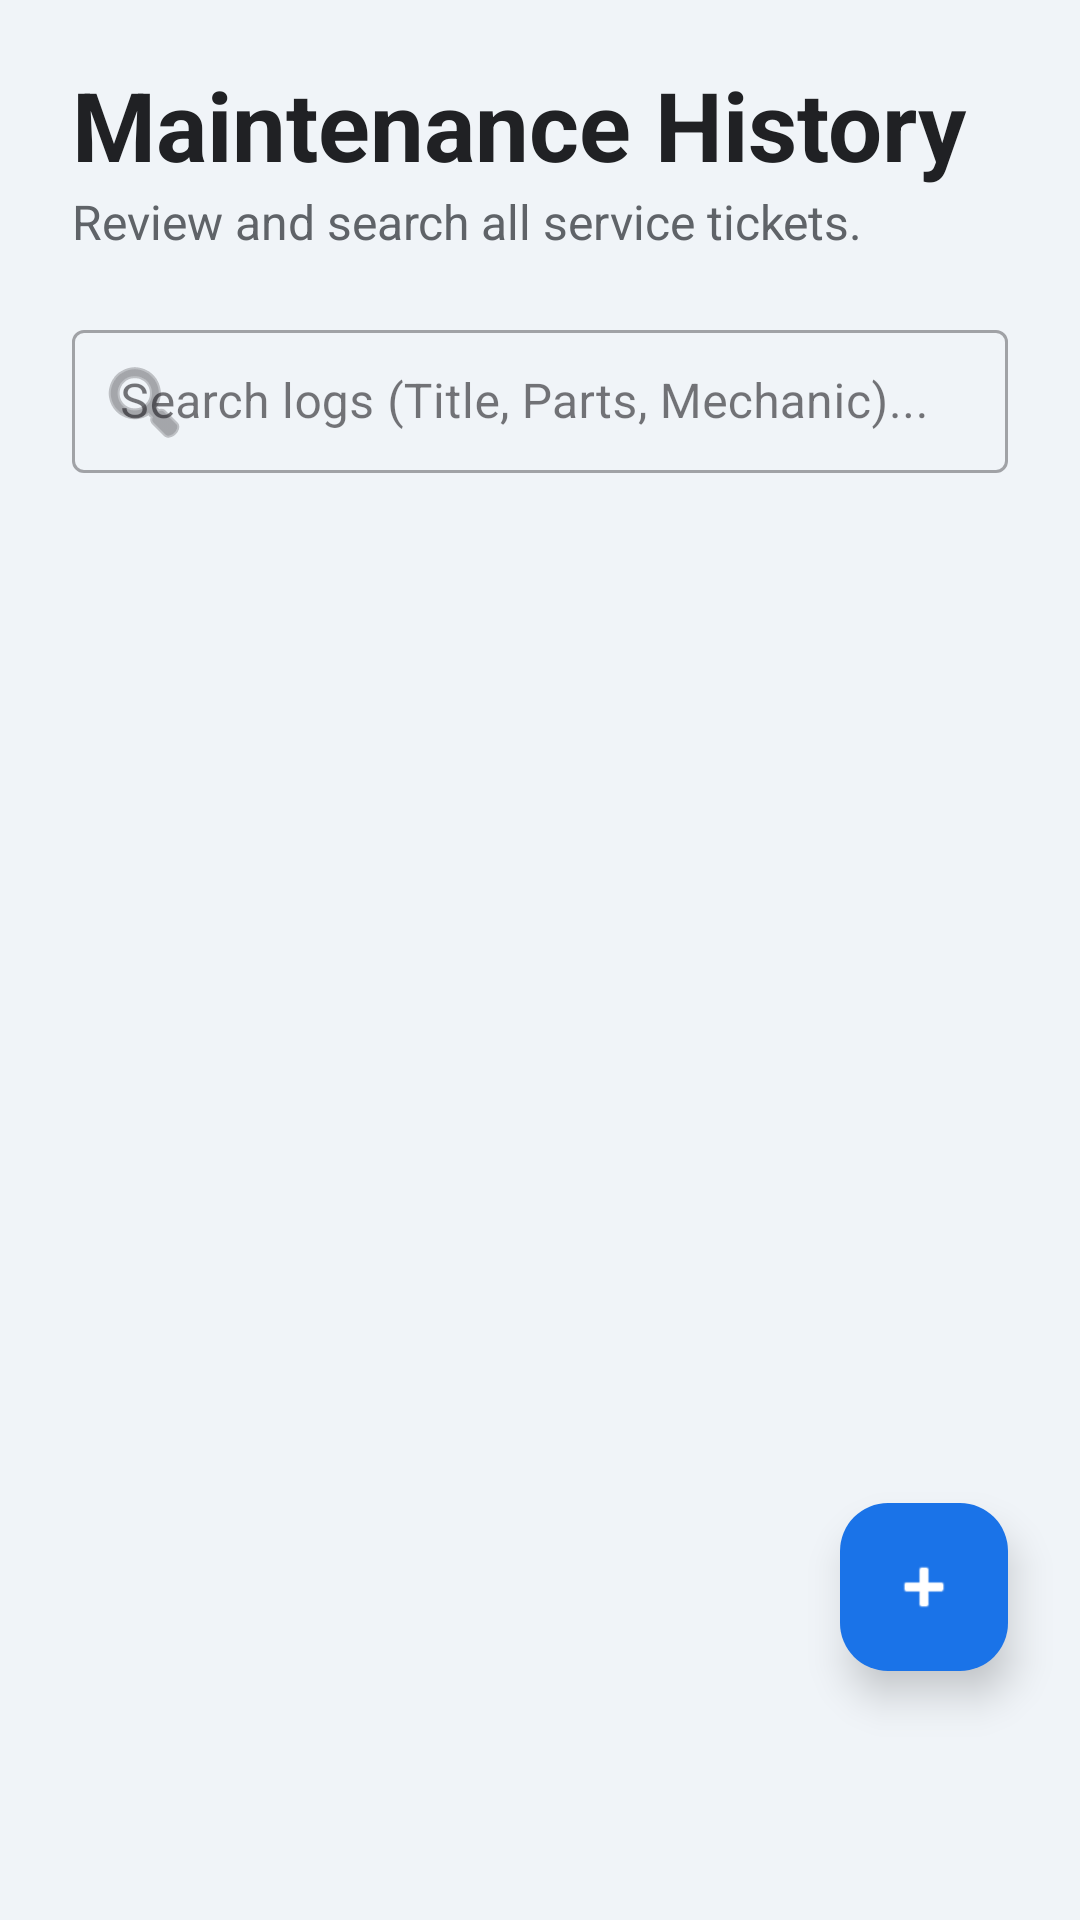

This screen was rendered from an Android layout file. Write that file and the resources it references.
<!-- AndroidManifest.xml: application theme Theme.HeaveyEqupments -->
<!-- res/layout/fragment_maintenance_list.xml -->
<?xml version="1.0" encoding="utf-8"?>
<androidx.constraintlayout.widget.ConstraintLayout xmlns:android="http://schemas.android.com/apk/res/android"
    xmlns:app="http://schemas.android.com/apk/res-auto"
    xmlns:tools="http://schemas.android.com/tools"
    android:id="@+id/MaintenanceListFragment"
    android:layout_width="match_parent"
    android:layout_height="match_parent"
    android:background="@color/backgroundLight"
    tools:context=".ui.maintenance.MaintenanceListFragment">

    <TextView
        android:id="@+id/list_header_title_maintenance"
        android:layout_width="0dp"
        android:layout_height="wrap_content"
        android:paddingStart="24dp"
        android:paddingTop="20dp"
        android:paddingEnd="24dp"
        android:text="Maintenance History"
        android:textColor="@color/black"
        android:textSize="32sp"
        android:textStyle="bold"
        app:layout_constraintEnd_toEndOf="parent"
        app:layout_constraintStart_toStartOf="parent"
        app:layout_constraintTop_toTopOf="parent" />

    <TextView
        android:id="@+id/list_subtitle_maintenance"
        android:layout_width="0dp"
        android:layout_height="wrap_content"
        android:paddingStart="24dp"
        android:paddingEnd="24dp"
        android:paddingBottom="12dp"
        android:text="Review and search all service tickets."
        android:textColor="@color/textSecondary"
        android:textSize="16sp"
        app:layout_constraintEnd_toEndOf="parent"
        app:layout_constraintStart_toStartOf="parent"
        app:layout_constraintTop_toBottomOf="@id/list_header_title_maintenance" />

    <com.google.android.material.textfield.TextInputLayout
        android:id="@+id/til_search_maintenance"
        style="@style/Widget.MaterialComponents.TextInputLayout.OutlinedBox.Dense"
        android:layout_width="0dp"
        android:layout_height="wrap_content"
        android:layout_marginStart="24dp"
        android:layout_marginTop="8dp"
        android:layout_marginEnd="24dp"
        android:hint="Search logs (Title, Parts, Mechanic)..."
        app:endIconMode="clear_text"
        app:layout_constraintEnd_toEndOf="parent"
        app:layout_constraintStart_toStartOf="parent"
        app:layout_constraintTop_toBottomOf="@id/list_subtitle_maintenance"
        app:startIconDrawable="@android:drawable/ic_menu_search">

        <com.google.android.material.textfield.TextInputEditText
            android:id="@+id/et_search_maintenance"
            android:layout_width="match_parent"
            android:layout_height="wrap_content"
            android:inputType="text"
            android:maxLines="1" />
    </com.google.android.material.textfield.TextInputLayout>

    <androidx.recyclerview.widget.RecyclerView
        android:id="@+id/recyclerViewMaintenance"
        android:layout_width="0dp"
        android:layout_height="0dp"
        android:clipToPadding="false"
        android:paddingTop="8dp"
        android:paddingBottom="100dp"
        app:layoutManager="androidx.recyclerview.widget.LinearLayoutManager"
        app:layout_constraintBottom_toBottomOf="parent"
        app:layout_constraintEnd_toEndOf="parent"
        app:layout_constraintStart_toStartOf="parent"
        app:layout_constraintTop_toBottomOf="@id/til_search_maintenance"
        tools:itemCount="5"
        tools:listitem="@layout/maintenance_card" />

    <TextView
        android:id="@+id/tvEmptyState"
        android:layout_width="wrap_content"
        android:layout_height="wrap_content"
        android:text="No maintenance logs found.\nTap + to start one."
        android:textAlignment="center"
        android:textColor="@android:color/darker_gray"
        android:textSize="16sp"
        android:visibility="gone"
        app:layout_constraintBottom_toBottomOf="parent"
        app:layout_constraintEnd_toEndOf="parent"
        app:layout_constraintStart_toStartOf="parent"
        app:layout_constraintTop_toTopOf="parent" />

    <com.google.android.material.floatingactionbutton.FloatingActionButton
        android:id="@+id/fbaAddTicket"
        android:layout_width="wrap_content"
        android:layout_height="wrap_content"
        android:layout_marginEnd="24dp"
        android:layout_marginBottom="83dp"
        android:clickable="true"
        android:contentDescription="Add New Ticket"
        app:backgroundTint="@color/colorPrimary"
        app:elevation="8dp"
        app:layout_constraintBottom_toBottomOf="parent"
        app:layout_constraintEnd_toEndOf="parent"
        app:srcCompat="@android:drawable/ic_input_add"
        app:tint="@android:color/white" />

    <ProgressBar
        android:id="@+id/progressBarLoading"
        android:layout_width="wrap_content"
        android:layout_height="wrap_content"
        android:visibility="gone"
        app:layout_constraintBottom_toBottomOf="parent"
        app:layout_constraintEnd_toEndOf="parent"
        app:layout_constraintStart_toStartOf="parent"
        app:layout_constraintTop_toTopOf="parent" />

</androidx.constraintlayout.widget.ConstraintLayout>
<!-- res/layout/maintenance_card.xml (included above) -->
<?xml version="1.0" encoding="utf-8"?>
<androidx.cardview.widget.CardView
    xmlns:android="http://schemas.android.com/apk/res/android"
    xmlns:app="http://schemas.android.com/apk/res-auto"
    xmlns:tools="http://schemas.android.com/tools"
    android:layout_width="match_parent"
    android:layout_height="wrap_content"
    android:layout_marginHorizontal="12dp"
    android:layout_marginVertical="6dp"
    app:cardCornerRadius="12dp"
    app:cardElevation="4dp">

    <LinearLayout
        android:layout_width="match_parent"
        android:layout_height="wrap_content"
        android:orientation="vertical"
        android:padding="16dp">

        <LinearLayout
            android:layout_width="match_parent"
            android:layout_height="wrap_content"
            android:orientation="horizontal"
            android:gravity="center_vertical"
            android:layout_marginBottom="8dp">

            <ImageView
                android:layout_width="20dp"
                android:layout_height="20dp"
                android:src="@drawable/ic_heavy_equipment"
                app:tint="@color/material_dynamic_primary50" />

            <TextView
                android:id="@+id/tvEquipmentNameNumber"
                android:layout_width="wrap_content"
                android:layout_height="wrap_content"
                android:layout_marginStart="8dp"
                android:textSize="14sp"
                android:textStyle="bold"
                android:textColor="@color/material_dynamic_primary40"
                tools:text="CAT Excavator - #TRK-502" />
        </LinearLayout>

        <View
            android:layout_width="match_parent"
            android:layout_height="1dp"
            android:background="#EEEEEE"
            android:layout_marginBottom="12dp"/>

        <RelativeLayout
            android:layout_width="match_parent"
            android:layout_height="wrap_content">

            <TextView
                android:id="@+id/titleTextView"
                android:layout_width="wrap_content"
                android:layout_height="wrap_content"
                android:layout_alignParentStart="true"
                android:layout_toStartOf="@+id/statusContainer"
                android:textSize="18sp"
                android:textStyle="bold"
                android:textColor="@android:color/black"
                tools:text="Engine Oil &amp; Filter Change" />

            <FrameLayout
                android:id="@+id/statusContainer"
                android:layout_width="wrap_content"
                android:layout_height="wrap_content"
                android:layout_alignParentEnd="true"
                android:layout_centerVertical="true">

                <ImageView
                    android:id="@+id/completedIcon"
                    android:layout_width="24dp"
                    android:layout_height="24dp"
                    android:visibility="gone"
                    android:src="@drawable/ic_check_circle_green"
                    tools:visibility="visible" />

                <TextView
                    android:id="@+id/startTimeText"
                    android:layout_width="wrap_content"
                    android:layout_height="wrap_content"
                    android:textSize="12sp"
                    android:textStyle="italic"
                    android:textColor="@android:color/holo_red_dark"
                    tools:text="Start: 08:00 AM" />
            </FrameLayout>
        </RelativeLayout>
        <LinearLayout
            android:layout_width="match_parent"
            android:layout_height="wrap_content"
            android:orientation="horizontal"
            android:gravity="end"
            android:layout_marginTop="8dp">

            <ImageButton
                android:id="@+id/btnExportPdf"
                android:layout_width="48dp"
                android:layout_height="48dp"
                android:src="@drawable/ic_print"
                android:scaleType="fitCenter"
                android:background="?attr/selectableItemBackgroundBorderless"
                android:contentDescription="Export to PDF"
                app:tint="@color/material_dynamic_primary50"
                android:padding="12dp" />

        </LinearLayout>
    </LinearLayout>

</androidx.cardview.widget.CardView>
<!-- resources referenced by this layout -->
<resources>
  <color name="backgroundLight">#F0F4F8</color>
  <color name="black">#202124</color>
  <color name="colorPrimary">#1A73E8</color>
  <color name="textSecondary">#5F6368</color>
  <style name="Theme.HeaveyEqupments" parent="Base.Theme.HeaveyEqupments" />
  <style name="Base.Theme.HeaveyEqupments" parent="Theme.Material3.DayNight.NoActionBar">
  
          
          <item name="colorPrimary">@color/colorPrimary</item>
  
          
          <item name="colorPrimaryDark">@color/colorPrimaryDark</item>
          <item name="android:statusBarColor" tools:targetApi="l">@color/colorPrimaryDark</item>
  
          
          <item name="colorSecondary">@color/colorAccent</item>
  
          
          <item name="android:windowBackground">@color/backgroundLight</item>
  
          
          <item name="textInputStyle">@style/Widget.Material3.TextInputLayout.OutlinedBox</item>
  
      </style>
  <color name="colorPrimaryDark">#1764CC</color>
  <color name="colorAccent">#34A853</color>
</resources>
